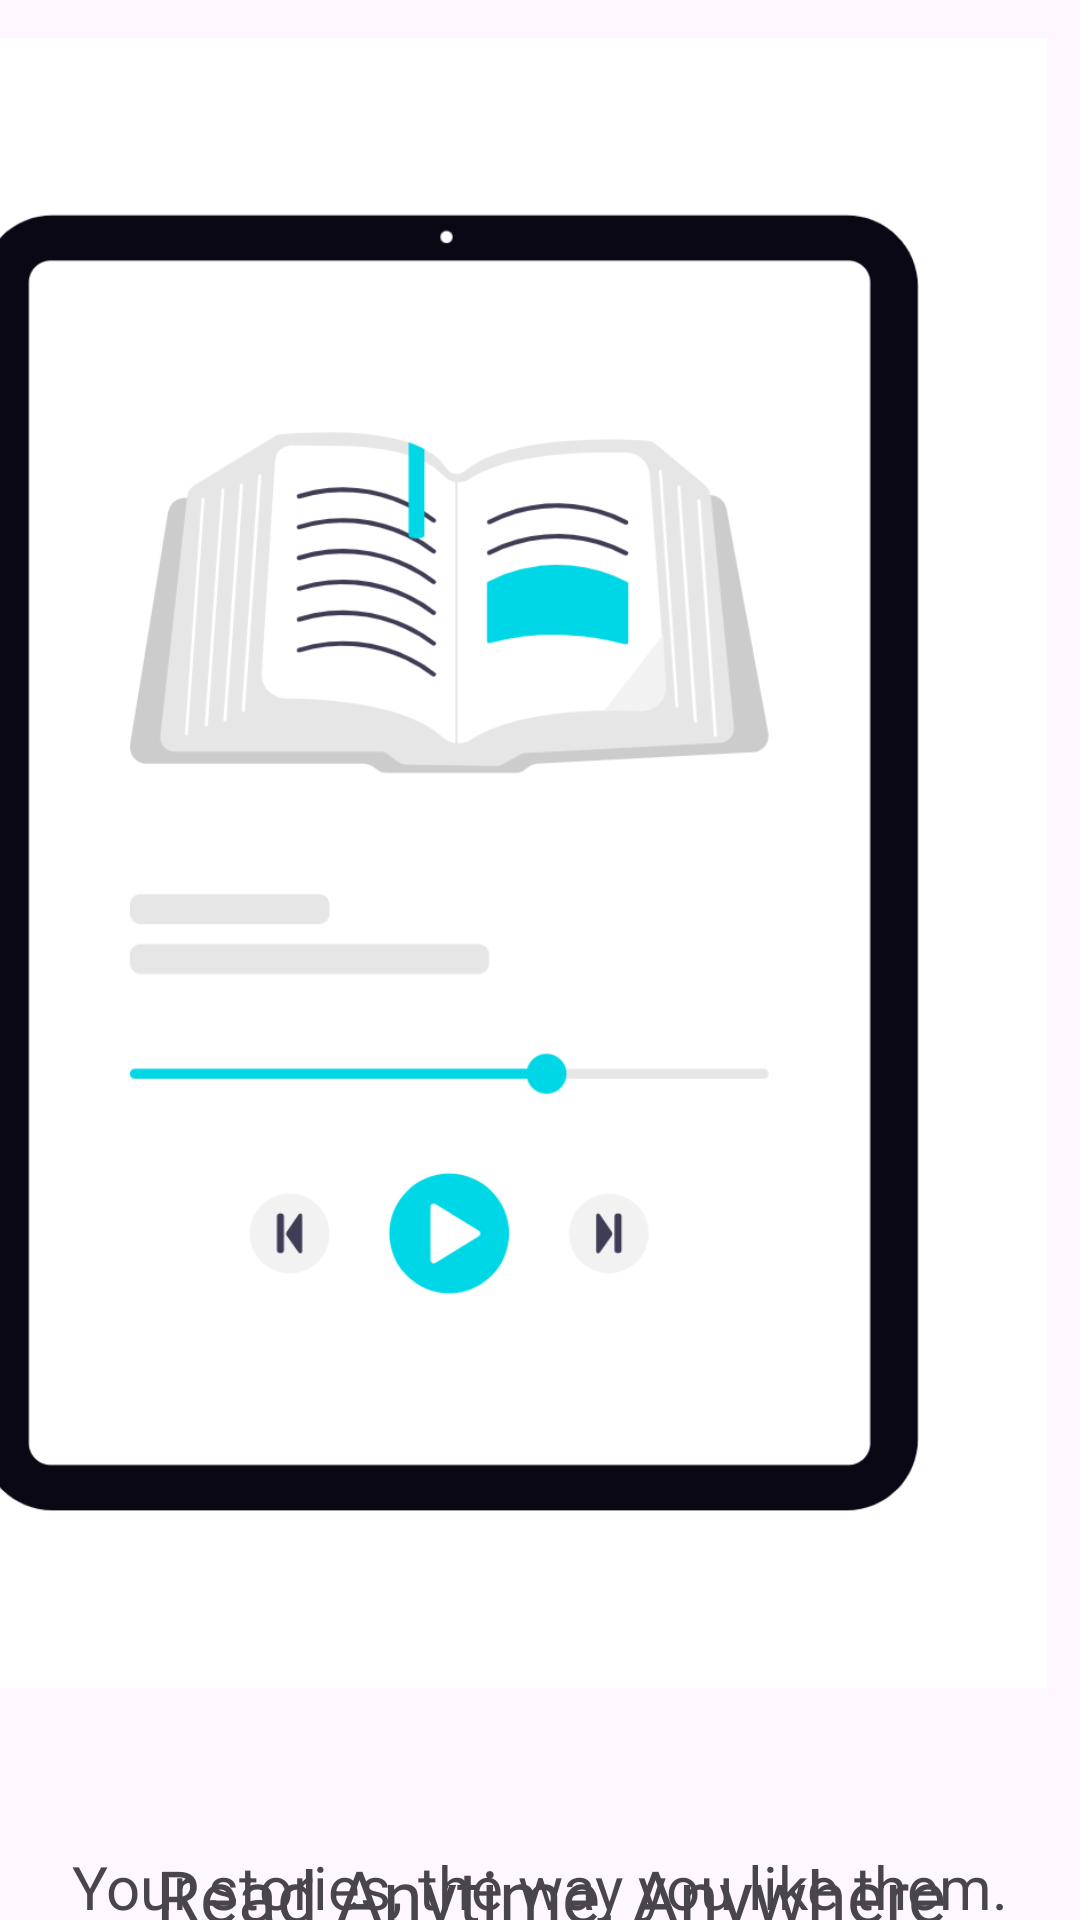

Write the Android layout XML for this screen, with the resource values it uses.
<!-- AndroidManifest.xml: application theme Theme.ReadlyEbooK -->
<!-- res/layout/activity_onboard_screen4.xml -->
<?xml version="1.0" encoding="utf-8"?>
<androidx.constraintlayout.widget.ConstraintLayout xmlns:android="http://schemas.android.com/apk/res/android"
    xmlns:app="http://schemas.android.com/apk/res-auto"
    xmlns:tools="http://schemas.android.com/tools"
    android:id="@+id/qrpayment"
    android:layout_width="match_parent"
    android:layout_height="match_parent"
    tools:context=".OnboardScreen2">

    <ImageView
        android:id="@+id/imageView6"
        android:layout_width="398dp"
        android:layout_height="754dp"
        android:layout_marginStart="-160dp"
        android:layout_marginTop="-90dp"
        android:backgroundTintMode="add"
        android:contentDescription="@string/imgDesc"
        app:layout_constraintEnd_toEndOf="parent"
        app:layout_constraintHorizontal_bias="0.907"
        app:layout_constraintStart_toStartOf="parent"
        app:layout_constraintTop_toTopOf="parent"
        app:srcCompat="@drawable/onbord1"
        tools:ignore="VisualLintBounds" />

    <ImageView
        android:id="@+id/imageView7"
        android:layout_width="755dp"
        android:layout_height="980dp"
        android:layout_marginStart="16dp"
        android:layout_marginTop="649dp"
        android:contentDescription="@string/imgDesc"
        app:layout_constraintBottom_toBottomOf="parent"
        app:layout_constraintEnd_toEndOf="parent"
        app:layout_constraintHorizontal_bias="0.772"
        app:layout_constraintStart_toEndOf="@+id/imageView6"
        app:layout_constraintTop_toTopOf="parent"
        app:layout_constraintVertical_bias="0.61"
        app:srcCompat="@drawable/corner"
        tools:ignore="VisualLintBounds" />

    <TextView
        android:id="@+id/textView4"
        android:layout_width="wrap_content"
        android:layout_height="wrap_content"
        android:layout_marginTop="705dp"
        android:backgroundTint="@color/black"
        android:fontFamily="@font/inter_bold"
        android:text="@string/slogan2"
        android:textSize="24sp"
        app:layout_constraintEnd_toEndOf="parent"
        app:layout_constraintHorizontal_bias="0.54"
        app:layout_constraintStart_toStartOf="parent"
        app:layout_constraintTop_toTopOf="@+id/imageView6" />

    <TextView
        android:id="@+id/textView3"
        android:layout_width="wrap_content"
        android:layout_height="wrap_content"
        android:text="@string/slogan2Description"
        android:textSize="20sp"
        app:layout_constraintBottom_toBottomOf="parent"
        app:layout_constraintEnd_toEndOf="parent"
        app:layout_constraintStart_toStartOf="parent"
        app:layout_constraintTop_toTopOf="@+id/textView4"
        app:layout_constraintVertical_bias="0.13999999" />

    <Button
        android:id="@+id/Onbord3"
        android:layout_width="350dp"
        android:layout_height="48dp"
        android:layout_marginBottom="40dp"
        android:backgroundTint="@color/ButtonColor"
        android:text="@string/buttonValue1"
        android:textColor="@color/white"
        android:textSize="16sp"
        app:layout_constraintBottom_toBottomOf="parent"
        app:layout_constraintEnd_toEndOf="parent"
        app:layout_constraintHorizontal_bias="0.5"
        app:layout_constraintStart_toStartOf="parent"
        app:layout_constraintTop_toBottomOf="@+id/textView3"
        app:layout_constraintVertical_bias="0.903"
        tools:ignore="VisualLintButtonSize" />

    <TextView
        android:id="@+id/skip"
        android:layout_width="wrap_content"
        android:layout_height="wrap_content"
        android:layout_marginTop="16dp"
        android:layout_marginEnd="16dp"
        android:fontFamily="@font/inter_semibold"
        android:text="@string/skip"
        android:textColor="@color/black"
        android:textSize="16sp"
        app:layout_constraintEnd_toEndOf="parent"
        app:layout_constraintHorizontal_bias="1.0"
        app:layout_constraintStart_toEndOf="@+id/imageView6"
        app:layout_constraintTop_toTopOf="parent" />
</androidx.constraintlayout.widget.ConstraintLayout>
<!-- resources referenced by this layout -->
<resources>
  <color name="ButtonColor">#790cee</color>
  <color name="black">#FF000000</color>
  <color name="white">#FFFFFFFF</color>
  <!-- drawable onbord1: png bitmap (drawable, 94985 bytes) -->
  <string name="buttonValue1">NEXT</string>
  <string name="imgDesc">imgSec</string>
  <string name="skip">Skip</string>
  <string name="slogan2">Read Anytime, Anywhere</string>
  <string name="slogan2Description">Your stories, the way you like them.</string>
  <style name="Theme.ReadlyEbooK" parent="Base.Theme.ReadlyEbooK" />
  <style name="Base.Theme.ReadlyEbooK" parent="Theme.Material3.DayNight.NoActionBar">
          
          
      </style>
</resources>
